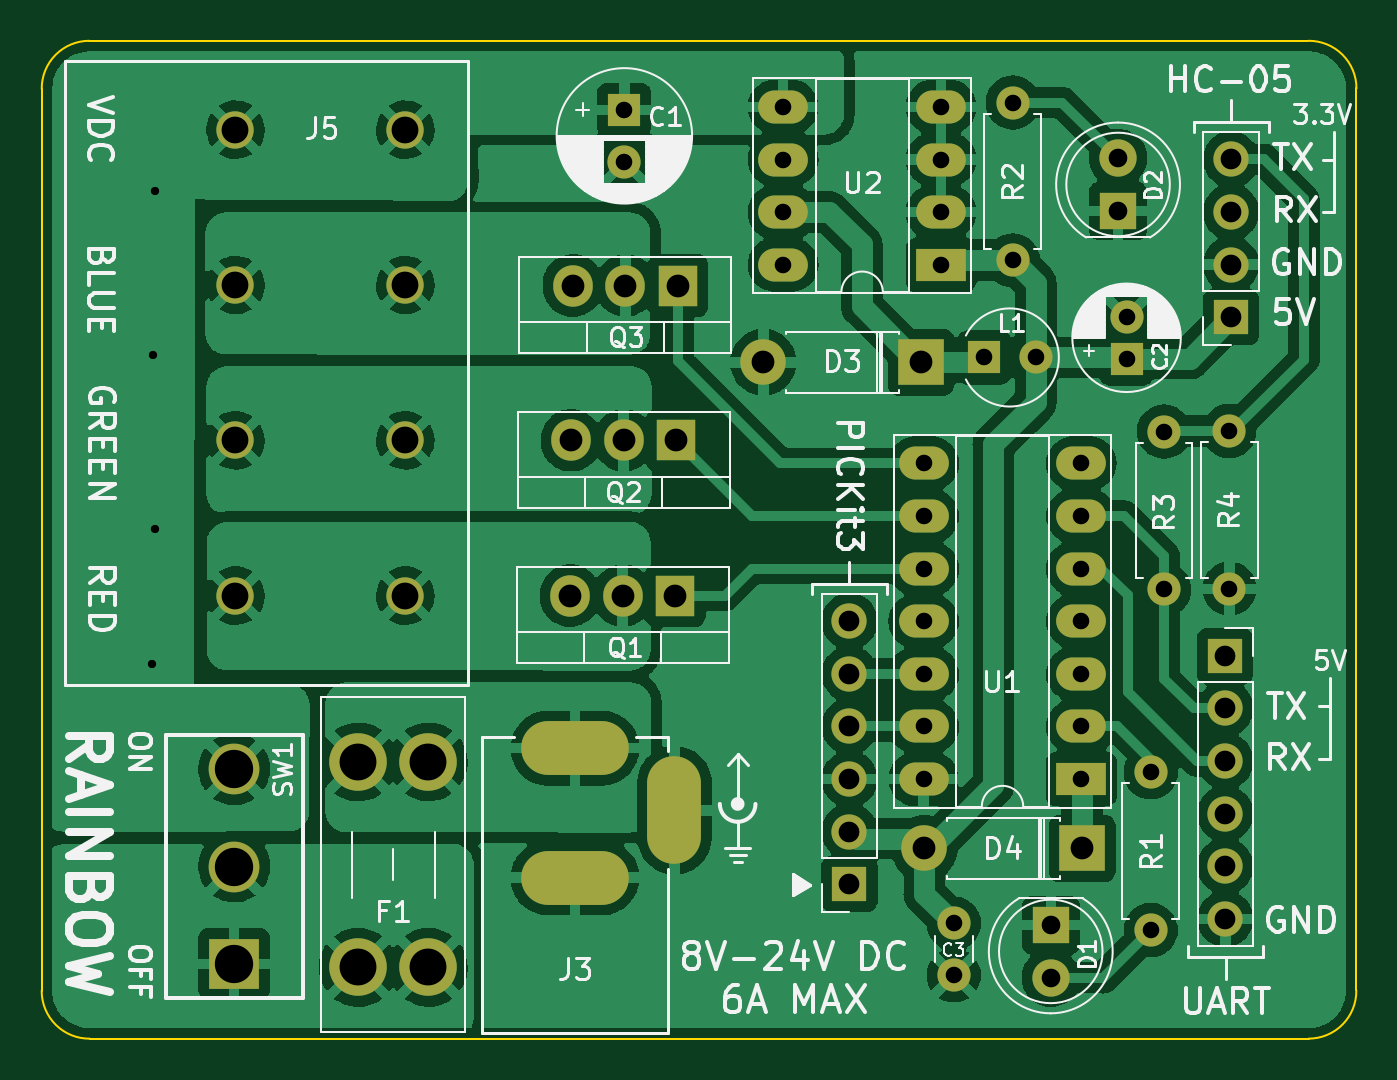
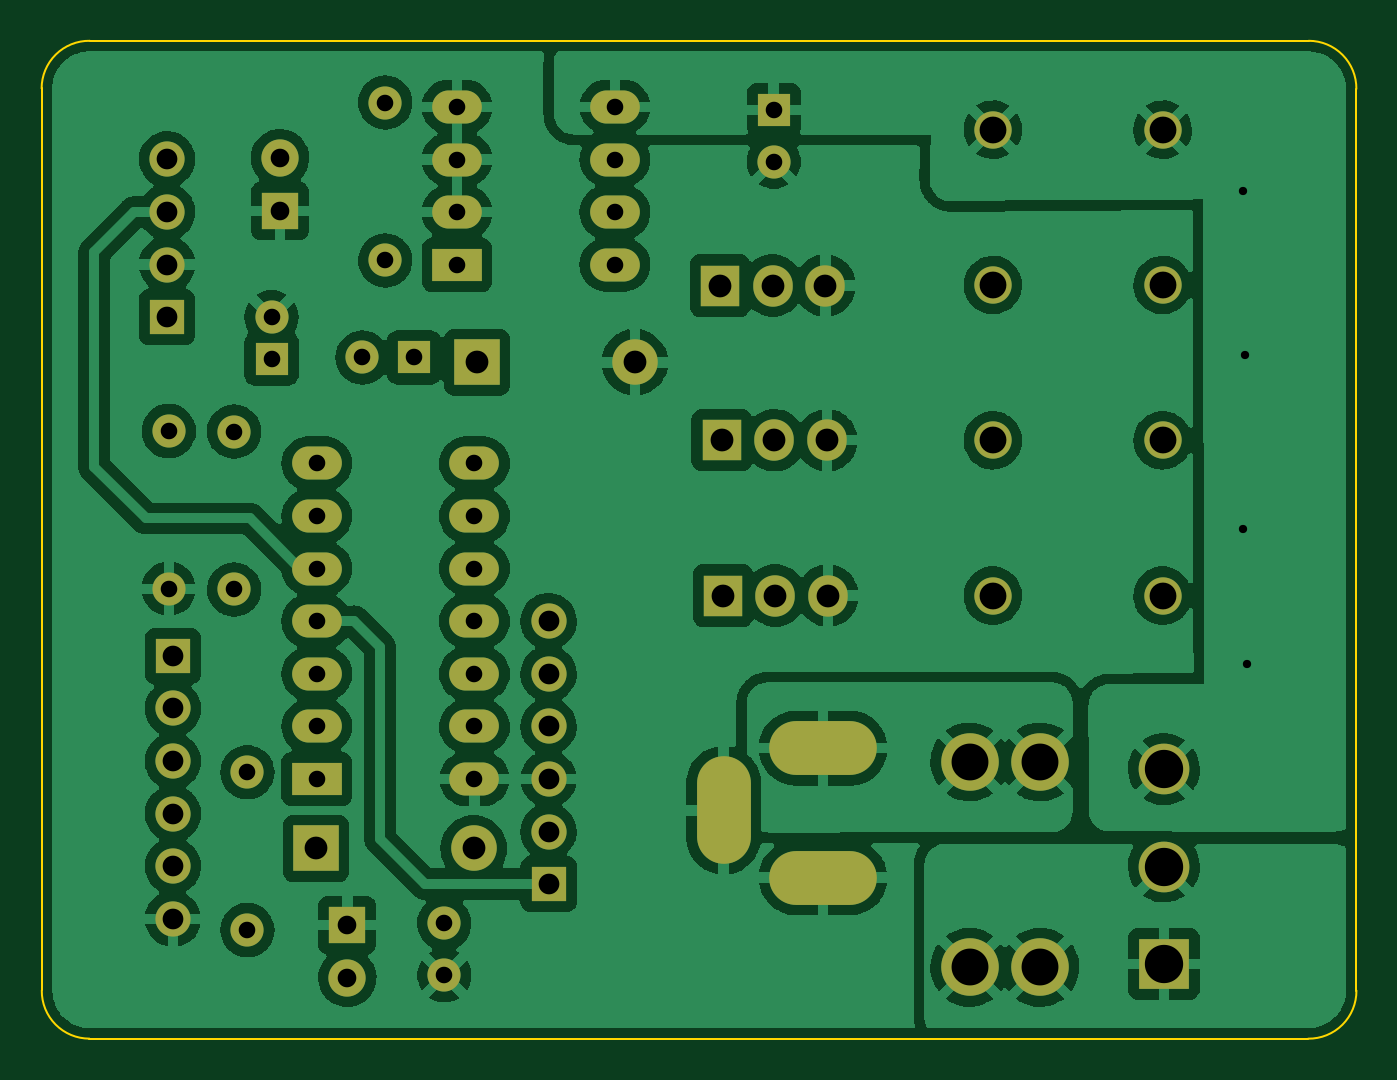
Circuit board: 8 layer files. Board 63.5 x 48.2 mm.
- bottom_copper: Rainbow-B_Cu.gbr (226837 bytes)
- bottom_mask: Rainbow-B_Mask.gbr (3444 bytes)
- bottom_silk: Rainbow-B_Silkscreen.gbr (495 bytes)
- outline: Rainbow-Edge_Cuts.gbr (1047 bytes)
- top_copper: Rainbow-F_Cu.gbr (220913 bytes)
- top_mask: Rainbow-F_Mask.gbr (3444 bytes)
- top_silk: Rainbow-F_Silkscreen.gbr (53827 bytes)
- drill: Rainbow.drl (2318 bytes)

=== bottom_copper: Rainbow-B_Cu.gbr (226837 bytes, source omitted) ===
=== bottom_mask: Rainbow-B_Mask.gbr ===
G04 #@! TF.GenerationSoftware,KiCad,Pcbnew,(6.0.1-0)*
G04 #@! TF.CreationDate,2023-05-30T21:20:14-04:00*
G04 #@! TF.ProjectId,Rainbow,5261696e-626f-4772-9e6b-696361645f70,rev?*
G04 #@! TF.SameCoordinates,Original*
G04 #@! TF.FileFunction,Soldermask,Bot*
G04 #@! TF.FilePolarity,Negative*
%FSLAX46Y46*%
G04 Gerber Fmt 4.6, Leading zero omitted, Abs format (unit mm)*
G04 Created by KiCad (PCBNEW (6.0.1-0)) date 2023-05-30 21:20:14*
%MOMM*%
%LPD*%
G01*
G04 APERTURE LIST*
%ADD10R,1.600000X1.600000*%
%ADD11C,1.600000*%
%ADD12C,2.780000*%
%ADD13C,2.450000*%
%ADD14R,2.450000X2.450000*%
%ADD15O,1.600000X1.600000*%
%ADD16C,1.803400*%
%ADD17O,1.905000X2.000000*%
%ADD18R,1.905000X2.000000*%
%ADD19R,1.700000X1.700000*%
%ADD20O,1.700000X1.700000*%
%ADD21R,1.800000X1.800000*%
%ADD22C,1.800000*%
%ADD23R,2.200000X2.200000*%
%ADD24O,2.200000X2.200000*%
%ADD25R,2.400000X1.600000*%
%ADD26O,2.400000X1.600000*%
%ADD27O,5.200000X2.600000*%
%ADD28O,2.600000X5.200000*%
G04 APERTURE END LIST*
D10*
X164230000Y-78800000D03*
D11*
X164230000Y-76800000D03*
D10*
X157340000Y-78750000D03*
D11*
X159840000Y-78750000D03*
D12*
X130520000Y-98280000D03*
X127120000Y-98280000D03*
X127120000Y-108200000D03*
X130520000Y-108200000D03*
D13*
X121140000Y-98630000D03*
X121140000Y-103330000D03*
D14*
X121140000Y-108030000D03*
D11*
X155890000Y-106080000D03*
X155890000Y-108580000D03*
X169190000Y-82300000D03*
D15*
X169190000Y-89920000D03*
D16*
X129401200Y-67750001D03*
X121201201Y-67750001D03*
X129401200Y-75250001D03*
X121201201Y-75250001D03*
X129401200Y-82750001D03*
X121201201Y-82750001D03*
X129401200Y-90250001D03*
X121201201Y-90250001D03*
D17*
X137410000Y-82745000D03*
X139950000Y-82745000D03*
D18*
X142490000Y-82745000D03*
D19*
X150850000Y-104180000D03*
D20*
X150850000Y-101640000D03*
X150850000Y-99100000D03*
X150850000Y-96560000D03*
X150850000Y-94020000D03*
X150850000Y-91480000D03*
D19*
X169275000Y-76800000D03*
D20*
X169275000Y-74260000D03*
X169275000Y-71720000D03*
X169275000Y-69180000D03*
D21*
X163820000Y-71665000D03*
D22*
X163820000Y-69125000D03*
D19*
X168996560Y-93155000D03*
D20*
X168996560Y-95695000D03*
X168996560Y-98235000D03*
X168996560Y-100775000D03*
X168996560Y-103315000D03*
X168996560Y-105855000D03*
D21*
X160570000Y-106160000D03*
D22*
X160570000Y-108700000D03*
D11*
X158740000Y-74060000D03*
D15*
X158740000Y-66440000D03*
D18*
X142570000Y-75275000D03*
D17*
X140030000Y-75275000D03*
X137490000Y-75275000D03*
D10*
X139980000Y-66797620D03*
D11*
X139980000Y-69297620D03*
X165400000Y-98780000D03*
D15*
X165400000Y-106400000D03*
D23*
X154310000Y-78980000D03*
D24*
X146690000Y-78980000D03*
D11*
X166040000Y-89950000D03*
D15*
X166040000Y-82330000D03*
D25*
X162050000Y-99105000D03*
D26*
X162050000Y-96565000D03*
X162050000Y-94025000D03*
X162050000Y-91485000D03*
X162050000Y-88945000D03*
X162050000Y-86405000D03*
X162050000Y-83865000D03*
X154430000Y-83865000D03*
X154430000Y-86405000D03*
X154430000Y-88945000D03*
X154430000Y-91485000D03*
X154430000Y-94025000D03*
X154430000Y-96565000D03*
X154430000Y-99105000D03*
D27*
X137600000Y-97615000D03*
X137600000Y-103865000D03*
D28*
X142400000Y-100615000D03*
D23*
X162090000Y-102460000D03*
D24*
X154470000Y-102460000D03*
D17*
X137360000Y-90245000D03*
X139900000Y-90245000D03*
D18*
X142440000Y-90245000D03*
D25*
X155270000Y-74270000D03*
D26*
X155270000Y-71730000D03*
X155270000Y-69190000D03*
X155270000Y-66650000D03*
X147650000Y-66650000D03*
X147650000Y-69190000D03*
X147650000Y-71730000D03*
X147650000Y-74270000D03*
M02*

=== bottom_silk: Rainbow-B_Silkscreen.gbr ===
G04 #@! TF.GenerationSoftware,KiCad,Pcbnew,(6.0.1-0)*
G04 #@! TF.CreationDate,2023-05-30T21:20:14-04:00*
G04 #@! TF.ProjectId,Rainbow,5261696e-626f-4772-9e6b-696361645f70,rev?*
G04 #@! TF.SameCoordinates,Original*
G04 #@! TF.FileFunction,Legend,Bot*
G04 #@! TF.FilePolarity,Positive*
%FSLAX46Y46*%
G04 Gerber Fmt 4.6, Leading zero omitted, Abs format (unit mm)*
G04 Created by KiCad (PCBNEW (6.0.1-0)) date 2023-05-30 21:20:14*
%MOMM*%
%LPD*%
G01*
G04 APERTURE LIST*
G04 APERTURE END LIST*
M02*

=== outline: Rainbow-Edge_Cuts.gbr ===
G04 #@! TF.GenerationSoftware,KiCad,Pcbnew,(6.0.1-0)*
G04 #@! TF.CreationDate,2023-05-30T21:20:14-04:00*
G04 #@! TF.ProjectId,Rainbow,5261696e-626f-4772-9e6b-696361645f70,rev?*
G04 #@! TF.SameCoordinates,Original*
G04 #@! TF.FileFunction,Profile,NP*
%FSLAX46Y46*%
G04 Gerber Fmt 4.6, Leading zero omitted, Abs format (unit mm)*
G04 Created by KiCad (PCBNEW (6.0.1-0)) date 2023-05-30 21:20:14*
%MOMM*%
%LPD*%
G01*
G04 APERTURE LIST*
G04 #@! TA.AperFunction,Profile*
%ADD10C,0.100000*%
G04 #@! TD*
G04 APERTURE END LIST*
D10*
X111845208Y-65782491D02*
X111842283Y-109322301D01*
X175332509Y-65757717D02*
G75*
G03*
X173007509Y-63457717I-2300135J-1D01*
G01*
X173024792Y-111642509D02*
G75*
G03*
X175324792Y-109317509I-1J2300135D01*
G01*
X173007509Y-63457717D02*
X114145208Y-63457491D01*
X111842282Y-109322301D02*
G75*
G03*
X114172491Y-111644792I2305285J-17276D01*
G01*
X175324792Y-109317509D02*
X175332509Y-65757717D01*
X114145208Y-63457491D02*
G75*
G03*
X111845208Y-65782491I1J-2300135D01*
G01*
X114172491Y-111644792D02*
X173024792Y-111642509D01*
M02*

=== top_copper: Rainbow-F_Cu.gbr (220913 bytes, source omitted) ===
=== top_mask: Rainbow-F_Mask.gbr ===
G04 #@! TF.GenerationSoftware,KiCad,Pcbnew,(6.0.1-0)*
G04 #@! TF.CreationDate,2023-05-30T21:20:14-04:00*
G04 #@! TF.ProjectId,Rainbow,5261696e-626f-4772-9e6b-696361645f70,rev?*
G04 #@! TF.SameCoordinates,Original*
G04 #@! TF.FileFunction,Soldermask,Top*
G04 #@! TF.FilePolarity,Negative*
%FSLAX46Y46*%
G04 Gerber Fmt 4.6, Leading zero omitted, Abs format (unit mm)*
G04 Created by KiCad (PCBNEW (6.0.1-0)) date 2023-05-30 21:20:14*
%MOMM*%
%LPD*%
G01*
G04 APERTURE LIST*
%ADD10R,1.600000X1.600000*%
%ADD11C,1.600000*%
%ADD12C,2.780000*%
%ADD13C,2.450000*%
%ADD14R,2.450000X2.450000*%
%ADD15O,1.600000X1.600000*%
%ADD16C,1.803400*%
%ADD17O,1.905000X2.000000*%
%ADD18R,1.905000X2.000000*%
%ADD19R,1.700000X1.700000*%
%ADD20O,1.700000X1.700000*%
%ADD21R,1.800000X1.800000*%
%ADD22C,1.800000*%
%ADD23R,2.200000X2.200000*%
%ADD24O,2.200000X2.200000*%
%ADD25R,2.400000X1.600000*%
%ADD26O,2.400000X1.600000*%
%ADD27O,5.200000X2.600000*%
%ADD28O,2.600000X5.200000*%
G04 APERTURE END LIST*
D10*
X164230000Y-78800000D03*
D11*
X164230000Y-76800000D03*
D10*
X157340000Y-78750000D03*
D11*
X159840000Y-78750000D03*
D12*
X130520000Y-98280000D03*
X127120000Y-98280000D03*
X127120000Y-108200000D03*
X130520000Y-108200000D03*
D13*
X121140000Y-98630000D03*
X121140000Y-103330000D03*
D14*
X121140000Y-108030000D03*
D11*
X155890000Y-106080000D03*
X155890000Y-108580000D03*
X169190000Y-82300000D03*
D15*
X169190000Y-89920000D03*
D16*
X129401200Y-67750001D03*
X121201201Y-67750001D03*
X129401200Y-75250001D03*
X121201201Y-75250001D03*
X129401200Y-82750001D03*
X121201201Y-82750001D03*
X129401200Y-90250001D03*
X121201201Y-90250001D03*
D17*
X137410000Y-82745000D03*
X139950000Y-82745000D03*
D18*
X142490000Y-82745000D03*
D19*
X150850000Y-104180000D03*
D20*
X150850000Y-101640000D03*
X150850000Y-99100000D03*
X150850000Y-96560000D03*
X150850000Y-94020000D03*
X150850000Y-91480000D03*
D19*
X169275000Y-76800000D03*
D20*
X169275000Y-74260000D03*
X169275000Y-71720000D03*
X169275000Y-69180000D03*
D21*
X163820000Y-71665000D03*
D22*
X163820000Y-69125000D03*
D19*
X168996560Y-93155000D03*
D20*
X168996560Y-95695000D03*
X168996560Y-98235000D03*
X168996560Y-100775000D03*
X168996560Y-103315000D03*
X168996560Y-105855000D03*
D21*
X160570000Y-106160000D03*
D22*
X160570000Y-108700000D03*
D11*
X158740000Y-74060000D03*
D15*
X158740000Y-66440000D03*
D18*
X142570000Y-75275000D03*
D17*
X140030000Y-75275000D03*
X137490000Y-75275000D03*
D10*
X139980000Y-66797620D03*
D11*
X139980000Y-69297620D03*
X165400000Y-98780000D03*
D15*
X165400000Y-106400000D03*
D23*
X154310000Y-78980000D03*
D24*
X146690000Y-78980000D03*
D11*
X166040000Y-89950000D03*
D15*
X166040000Y-82330000D03*
D25*
X162050000Y-99105000D03*
D26*
X162050000Y-96565000D03*
X162050000Y-94025000D03*
X162050000Y-91485000D03*
X162050000Y-88945000D03*
X162050000Y-86405000D03*
X162050000Y-83865000D03*
X154430000Y-83865000D03*
X154430000Y-86405000D03*
X154430000Y-88945000D03*
X154430000Y-91485000D03*
X154430000Y-94025000D03*
X154430000Y-96565000D03*
X154430000Y-99105000D03*
D27*
X137600000Y-97615000D03*
X137600000Y-103865000D03*
D28*
X142400000Y-100615000D03*
D23*
X162090000Y-102460000D03*
D24*
X154470000Y-102460000D03*
D17*
X137360000Y-90245000D03*
X139900000Y-90245000D03*
D18*
X142440000Y-90245000D03*
D25*
X155270000Y-74270000D03*
D26*
X155270000Y-71730000D03*
X155270000Y-69190000D03*
X155270000Y-66650000D03*
X147650000Y-66650000D03*
X147650000Y-69190000D03*
X147650000Y-71730000D03*
X147650000Y-74270000D03*
M02*

=== top_silk: Rainbow-F_Silkscreen.gbr (53827 bytes, source omitted) ===
=== drill: Rainbow.drl ===
M48
; DRILL file {KiCad (6.0.1-0)} date Tuesday, May 30, 2023 at 09:20:58 pm
; FORMAT={-:-/ absolute / metric / decimal}
; #@! TF.CreationDate,2023-05-30T21:20:58-04:00
; #@! TF.GenerationSoftware,Kicad,Pcbnew,(6.0.1-0)
; #@! TF.FileFunction,MixedPlating,1,2
FMAT,2
METRIC
; #@! TA.AperFunction,Plated,PTH,ViaDrill
T1C0.400
; #@! TA.AperFunction,Plated,PTH,ComponentDrill
T2C0.800
; #@! TA.AperFunction,Plated,PTH,ComponentDrill
T3C0.900
; #@! TA.AperFunction,Plated,PTH,ComponentDrill
T4C1.000
; #@! TA.AperFunction,Plated,PTH,ComponentDrill
T5C1.100
; #@! TA.AperFunction,Plated,PTH,ComponentDrill
T6C1.295
; #@! TA.AperFunction,Plated,PTH,ComponentDrill
T7C1.780
; #@! TA.AperFunction,Plated,PTH,ComponentDrill
T8C1.850
%
G90
G05
T1
X117.15Y-93.53
X117.23Y-78.64
X117.3Y-87.04
X117.32Y-70.69
T2
X139.98Y-66.798
X139.98Y-69.298
X147.65Y-66.65
X147.65Y-69.19
X147.65Y-71.73
X147.65Y-74.27
X154.43Y-83.865
X154.43Y-86.405
X154.43Y-88.945
X154.43Y-91.485
X154.43Y-94.025
X154.43Y-96.565
X154.43Y-99.105
X155.27Y-66.65
X155.27Y-69.19
X155.27Y-71.73
X155.27Y-74.27
X155.89Y-106.08
X155.89Y-108.58
X157.34Y-78.75
X158.74Y-66.44
X158.74Y-74.06
X159.84Y-78.75
X162.05Y-83.865
X162.05Y-86.405
X162.05Y-88.945
X162.05Y-91.485
X162.05Y-94.025
X162.05Y-96.565
X162.05Y-99.105
X164.23Y-76.8
X164.23Y-78.8
X165.4Y-98.78
X165.4Y-106.4
X166.04Y-82.33
X166.04Y-89.95
X169.19Y-82.3
X169.19Y-89.92
T3
X160.57Y-106.16
X160.57Y-108.7
X163.82Y-69.125
X163.82Y-71.665
T4
X150.85Y-91.48
X150.85Y-94.02
X150.85Y-96.56
X150.85Y-99.1
X150.85Y-101.64
X150.85Y-104.18
X168.997Y-93.155
X168.997Y-95.695
X168.997Y-98.235
X168.997Y-100.775
X168.997Y-103.315
X168.997Y-105.855
X169.275Y-69.18
X169.275Y-71.72
X169.275Y-74.26
X169.275Y-76.8
T5
X137.36Y-90.245
X137.41Y-82.745
X137.49Y-75.275
X139.9Y-90.245
X139.95Y-82.745
X140.03Y-75.275
X142.44Y-90.245
X142.49Y-82.745
X142.57Y-75.275
X146.69Y-78.98
X154.31Y-78.98
X154.47Y-102.46
X162.09Y-102.46
T6
X121.201Y-67.75
X121.201Y-75.25
X121.201Y-82.75
X121.201Y-90.25
X129.401Y-67.75
X129.401Y-75.25
X129.401Y-82.75
X129.401Y-90.25
T7
X127.12Y-98.28
X127.12Y-108.2
X130.52Y-98.28
X130.52Y-108.2
T8
X121.14Y-98.63
X121.14Y-103.33
X121.14Y-108.03
T2
G00X136.5Y-97.615
M15
G01X138.7Y-97.615
M16
G05
G00X136.5Y-103.865
M15
G01X138.7Y-103.865
M16
G05
G00X142.4Y-101.715
M15
G01X142.4Y-99.515
M16
G05
T0
M30

